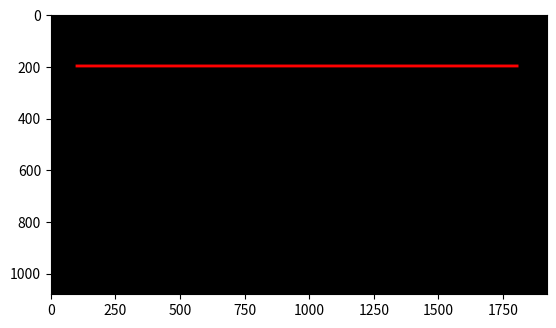

Recreate this plot in Python.
print("\033c")
import numpy as np
import matplotlib.pyplot as plt

# The user informs the coordinates of the two points for the line.
# a points = (100, 200)
x1 = 100
y1 = 200
# b points = (1800, 200)
x2 = 1800
y2 = 200

# The user declares the line width
lw = int(10)

# Calculate the half line width
hw = int(lw / 2)

# Setting the size of the canvas
row = int(1080)
col = int(1920)
print('col, row =', col, ',', row)

# Preparing the black canvas
gambar = np.zeros(shape=(row, col, 3), dtype=np.uint16)

# Coloring the two points red (loop, condition, comparison)
for i in range(x1 - hw, x1 + hw):
    for j in range(y1 - hw, y1 + hw):
        if ((i - x1) ** 2 + (j - y1) ** 2) < hw ** 2:
            gambar[j, i, 0] = 255

for i in range(x2 - hw, x2 + hw):
    for j in range(y2 - hw, y2 + hw):
        if ((i - x2) ** 2 + (j - y2) ** 2) < hw ** 2:
            gambar[j, i, 0] = 255

# Calculate the slope of the line
m = (y2 - y1) / (x2 - x1)

# Calculate the y-intercept
c = y1 - m * x1

# Draw the line using the equation y = mx + c
for x in range(x1, x2 + 1):
    y = int(m * x + c)
    for i in range(-hw, hw + 1):
        for j in range(-hw, hw + 1):
            gambar[y + j, x + i] = [255, 0, 0]  # Set all color channels to white

plt.figure()
plt.imshow(gambar)
plt.show()